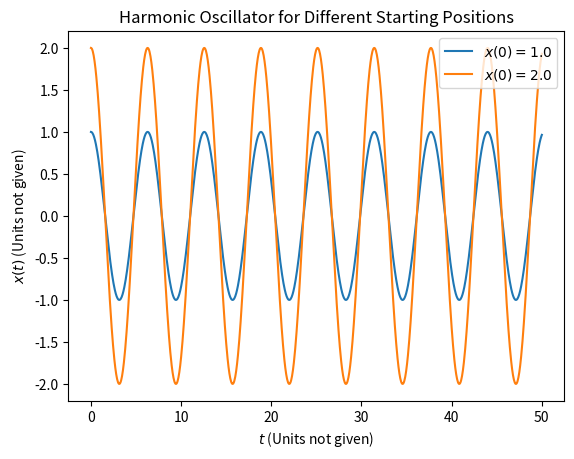

Recreate this plot in Python.
"""
Exercise 8.6 in Newman. (Pg. 351)
"""
import numpy as np
import matplotlib.pyplot as plt

#-----Part A-----#
def rk4(f, T, dT, X):
    """
    Evaluate one 4th-order Runge-Kutta step of a set of entangled ordinary differential equations.
    f: func
        Function that takes in X and T variables, 
        returning an array of variables y_i that satisfies dX_i/dt = f_i(X, T) = y_i for each X_i.
    T: float
        Beginning time of time step
    dT: float
        Length of the time step
    X: numpy.ndarray[float]
        Values of each dependent variable at time T; x_i(T)
    """
    x_new = np.zeros_like(X)

    k1 = dT * f(*X, T)
    k2 = dT * f(*(X + 0.5*k1), T + 0.5*dT)
    k3 = dT * f(*(X + 0.5*k2), T + 0.5*dT)
    k4 = dT * f(*(X + k3), T + dT)

    x_new = X + (1/6)*k1 + (1/3)*k2 + (1/3)*k3 + (1/6)*k4
    
    # print("***")
    # print(X)
    # print(x_new)
    return x_new

def sho(steps: int = 1001, start=0., end=50., w: float = 1., x0: float = 1., v0: float = 0.):
    #Decompose ODE: d^2x/dt^2 = -w^2 x
    #Resulting equations:
    #   dx/dt = v = fx(x, v, t)
    #   dv/dt = -w^2 x = fv(x, v, t)

    def f(x, v, t):
        return np.array([v, -np.square(w) * x])

    t = np.linspace(start, end, steps)
    dt = t[1]-t[0]

    x = np.zeros_like(t)
    v = np.copy(x)

    #Initial conditions
    x[0] = x0
    v[0] = v0

    i = 0
    while i < t.size-1:
        x[i+1], v[i+1] = rk4(f, t[i], dt, np.array([x[i], v[i]]))
        i += 1

    return t, x, v

def parta(x0 = 1., w = 1.):
    x0 = 1.
    w = 1.

    t, x, v = sho(x0=x0, w=w)
    plt.plot(t, x, label="Approximated Position")
    plt.plot(t, x0 * np.cos(w*t), label="Analytic Position", ls='dashed')

    #Residuals of position
    # plt.plot(t, x - np.cos(w*t), label="Residuals")

    plt.xlabel("$t$ (units not given)")
    plt.ylabel("$x(t)$ (units not given)")
    plt.title(r"Simple Harmonic Oscillator for $x(0) = " + f"{x0}" + r"$")
    plt.legend()

    plt.savefig("ho.eps", format="eps")
    plt.show()
# parta()

#-----Part B-----#
def partb():
    x0 = 2.
    w = 1.

    t, x, v = sho(x0=x0, w=w)
    plt.plot(t, x, label="Approximated Position")
    plt.plot(t, x0 * np.cos(w*t), label="Analytic Position", ls='dashed')

    #Residuals of position
    # plt.plot(t, x - np.cos(w*t), label="Residuals")

    plt.xlabel("$t$ (units not given)")
    plt.ylabel("$x(t)$ (units not given)")
    plt.title(r"Simple Harmonic Oscillator for $x(0) = " + f"{x0}" + r"$")
    plt.legend()

    plt.savefig("ho2.eps", format="eps")
    plt.show()
# partb()

def a_b_redo():
    t, x, v = sho(x0=1.)
    plt.plot(t, x, label=f"$x(0) = {1.}$")

    t, x, v = sho(x0=2.)
    plt.plot(t, x, label=f"$x(0) = {2.}$")

    plt.legend()
    plt.xlabel("$t$ (Units not given)")
    plt.ylabel("$x(t)$ (Units not given)")
    plt.title("Harmonic Oscillator for Different Starting Positions")

    plt.savefig("bothab.eps", format='eps')
    plt.show()
a_b_redo()

#-----Part C-----#
def anharmonic(steps: int = 1001, start=0., end=50., w: float = 1., x0: float = 1., v0: float = 0.):
    #Decompose ODE: d^2x/dt^2 = -w^2 x
    #Resulting equations:
    #   dx/dt = v = fx(x, v, t)
    #   dv/dt = -w^2 x = fv(x, v, t)

    def f(x, v, t):
        return np.array([v, -np.square(w) * np.power(x, 3)])

    t = np.linspace(start, end, steps)
    dt = t[1]-t[0]

    x = np.zeros_like(t)
    v = np.copy(x)

    #Initial conditions
    x[0] = x0
    v[0] = v0

    i = 0
    while i < t.size-1:
        x[i+1], v[i+1] = rk4(f, t[i], dt, np.array([x[i], v[i]]))
        i += 1

    return t, x, v

def partc():
    fig, axs = plt.subplots(2, 1, sharex=True)
    x0 = [1., 2.]
    for i in range(len(x0)):
        ax = axs[i]
        t, x, v = anharmonic(x0=x0[i])

        ax.plot(t, x)

        # if i == 1: ax.set_xlabel("t (units not given)")
        # ax.set_ylabel("x(t) (units not given)")
        ax.set_title(r"$x(0) = " + f"{x0[i]}" + r"$")
    ax.set_xlabel("$t$ (units not given)")
    fig.supylabel("$x(t)$ (units not given)", fontsize='medium')
    plt.suptitle("Anharmonic Oscillator for Varying Start Positions", weight='bold')
    plt.tight_layout()
    plt.savefig("anhar.eps", format="eps")
    plt.show()
# partc()

#-----Part D-----#
def partd():
    x0s = [1., 2., 3.]
    fig, axs = plt.subplots(1, 2, sharey=True)
    names = ["Harmonic", "Anharmonic"]
    oscs = [sho, anharmonic]
    for i in range(2):
        for x0 in x0s:
            t, x, v = oscs[i](x0=x0)
            axs[i].plot(x, v, label=r"$x(0) = " + f"{x0}" + r"$")
        axs[i].legend()
        axs[i].set_title(names[i])
        # axs[i].set_xlabel("$x(t)$ (units not given)")
        if i == 0: axs[i].set_ylabel("$v(t)$ (units not given)")
        i += 1

    fig.supxlabel("$x(t)$ (units not given)", fontsize='medium')
    fig.suptitle("Phase Space Plots for Oscillators", weight='bold')
    plt.savefig("phase.eps", format="eps")
    plt.show()
# partd()

#-----Part E-----#
def vanderpol(steps: int = 1001, start=0., end=20., w=1., u = 1., x0 = 1., v0 = 0.):
    #Decompose ODE: d^2x/dt^2 - u(1-x^2)(dx/dt) + w^2 x = 0
    #Resulting equations:
    #   dx/dt = v = fx(x, v, t)
    #   dv/dt = u(1-x^2)v - w^2 x

    def f(x, v, t):
        return np.array([v, u * (1 - np.square(x)) * v - np.square(w) * x])

    t = np.linspace(start, end, steps)
    dt = t[1]-t[0]

    x = np.zeros_like(t)
    v = np.copy(x)

    #Initial conditions
    x[0] = x0
    v[0] = v0

    i = 0
    while i < t.size-1:
        x[i+1], v[i+1] = rk4(f, t[i], dt, np.array([x[i], v[i]]))
        i += 1

    return t, x, v

def parte():
    for u in [1., 2., 4.]:
        t, x, v = vanderpol(u=u)
        plt.plot(x, v, label=r"$\mu = " + str(u) + r"$")
    plt.legend()
    plt.title("Phase Space Plot for Van der Pol Oscillator")
    plt.xlabel("$x(t)$ (units not given)")
    plt.ylabel("$v(t)$ (units not given)")

    plt.savefig("vdp.eps", format='eps')
    plt.show()
# parte()